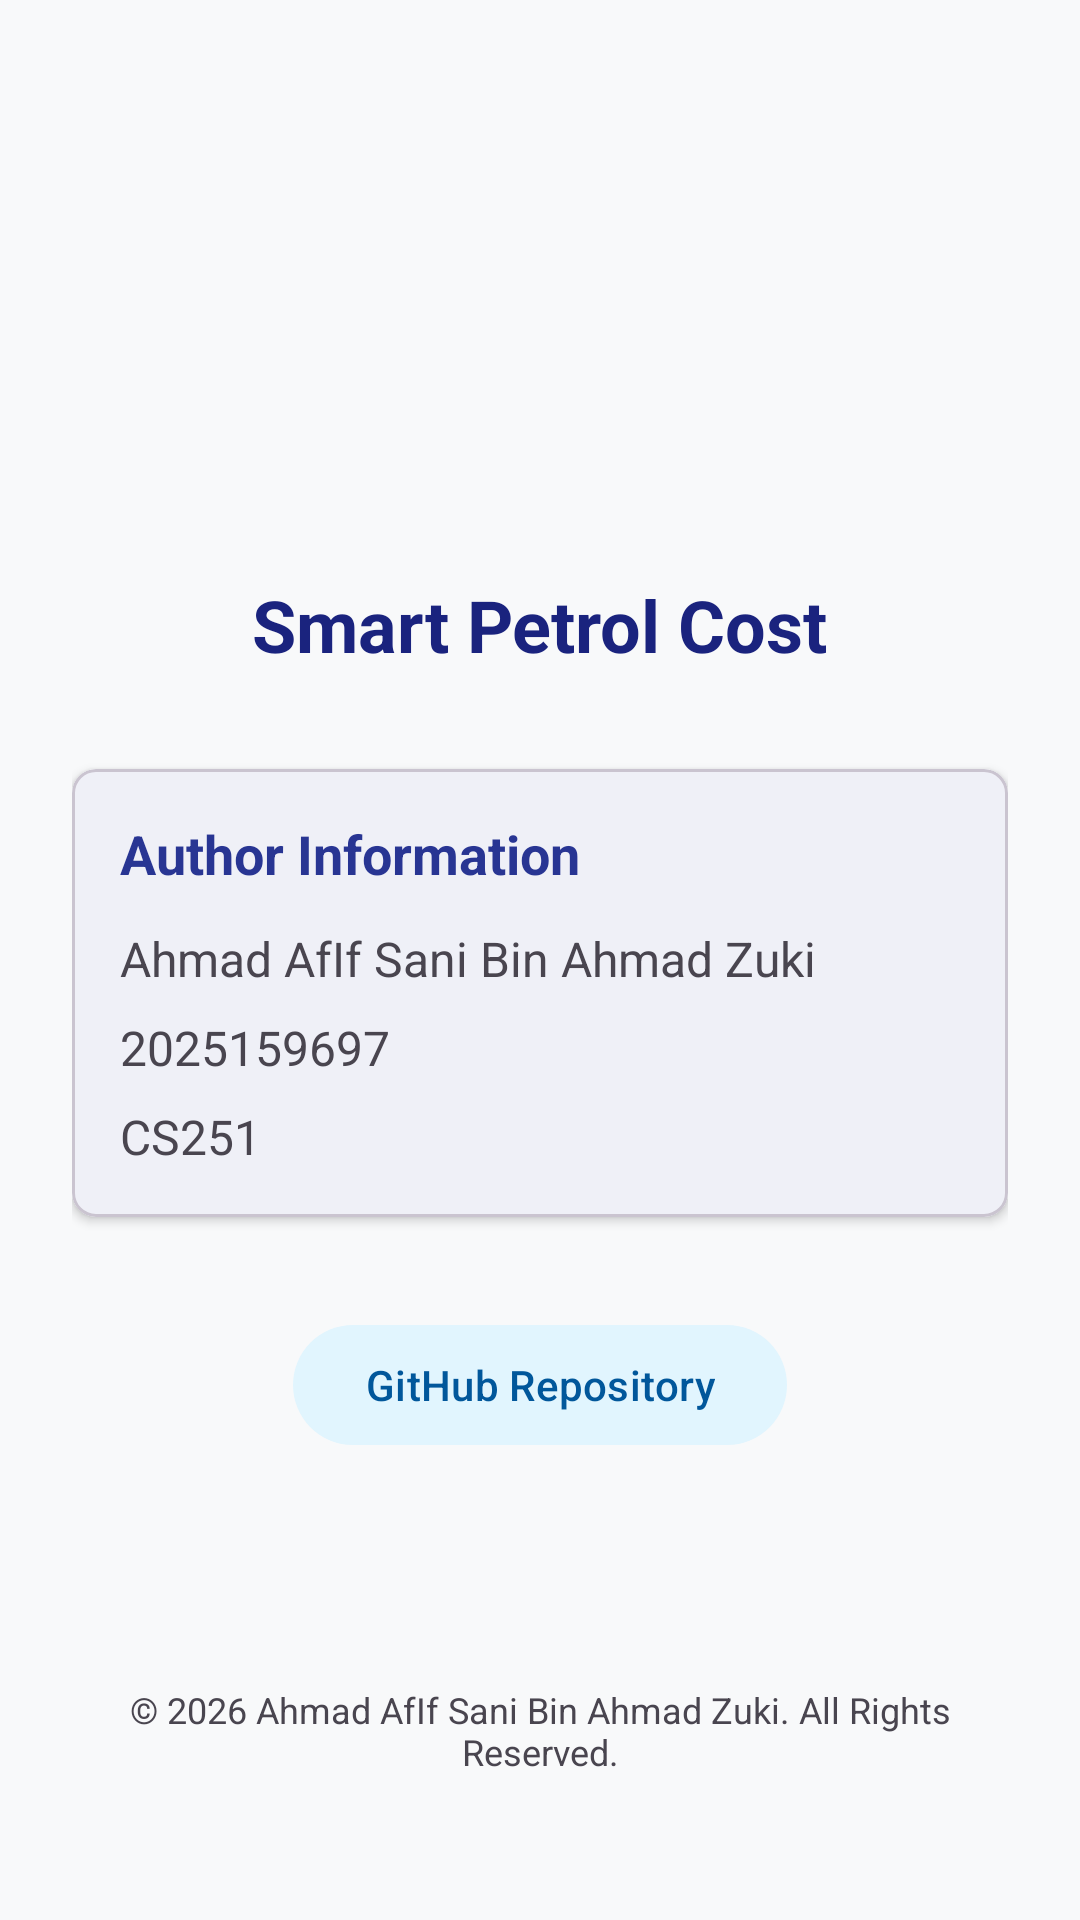

This screen was rendered from an Android layout file. Write that file and the resources it references.
<!-- AndroidManifest.xml: application theme Theme.ProjectBudiMadani -->
<!-- res/layout/fragment_about.xml -->
<?xml version="1.0" encoding="utf-8"?>
<androidx.constraintlayout.widget.ConstraintLayout xmlns:android="http://schemas.android.com/apk/res/android"
    xmlns:app="http://schemas.android.com/apk/res-auto"
    xmlns:tools="http://schemas.android.com/context/tools"
    android:layout_width="match_parent"
    android:layout_height="match_parent"
    android:padding="24dp"
    tools:context=".AboutFragment">

    <ImageView
        android:id="@+id/iv_app_icon"
        android:layout_width="120dp"
        android:layout_height="120dp"
        android:layout_marginTop="32dp"
        android:src="@mipmap/ic_launcher_round"
        app:layout_constraintEnd_toEndOf="parent"
        app:layout_constraintStart_toStartOf="parent"
        app:layout_constraintTop_toTopOf="parent"
        android:contentDescription="App Icon"/>

    <TextView
        android:id="@+id/tv_app_name"
        android:layout_width="wrap_content"
        android:layout_height="wrap_content"
        android:layout_marginTop="16dp"
        android:text="@string/app_name"
        android:textAppearance="?attr/textAppearanceHeadline5"
        android:textColor="@color/primaryDarkColor"
        android:textStyle="bold"
        app:layout_constraintEnd_toEndOf="parent"
        app:layout_constraintStart_toStartOf="parent"
        app:layout_constraintTop_toBottomOf="@+id/iv_app_icon" />

    <com.google.android.material.card.MaterialCardView
        android:id="@+id/card_author_info"
        android:layout_width="0dp"
        android:layout_height="wrap_content"
        android:layout_marginTop="32dp"
        app:cardCornerRadius="8dp"
        app:cardElevation="2dp"
        app:layout_constraintEnd_toEndOf="parent"
        app:layout_constraintStart_toStartOf="parent"
        app:layout_constraintTop_toBottomOf="@+id/tv_app_name">

        <LinearLayout
            android:layout_width="match_parent"
            android:layout_height="wrap_content"
            android:orientation="vertical"
            android:padding="16dp">

            <TextView
                android:layout_width="wrap_content"
                android:layout_height="wrap_content"
                android:text="@string/label_author_info"
                android:textColor="@color/primaryColor"
                android:textSize="18sp"
                android:textStyle="bold"
                android:layout_marginBottom="12dp"/>

            <TextView
                android:layout_width="match_parent"
                android:layout_height="wrap_content"
                android:text="@string/about_author_name"
                android:textSize="16sp"
                android:layout_marginBottom="8dp"/>

            <TextView
                android:layout_width="match_parent"
                android:layout_height="wrap_content"
                android:text="@string/about_author_matric"
                android:textSize="16sp"
                android:layout_marginBottom="8dp"/>

            <TextView
                android:layout_width="match_parent"
                android:layout_height="wrap_content"
                android:text="@string/about_author_course"
                android:textSize="16sp" />

        </LinearLayout>
    </com.google.android.material.card.MaterialCardView>

    <com.google.android.material.button.MaterialButton
        android:id="@+id/btn_github"
        style="@style/Widget.Material3.Button.TonalButton"
        android:layout_width="wrap_content"
        android:layout_height="wrap_content"
        android:layout_marginTop="32dp"
        android:text="@string/label_github"
        app:layout_constraintEnd_toEndOf="parent"
        app:layout_constraintStart_toStartOf="parent"
        app:layout_constraintTop_toBottomOf="@+id/card_author_info" />

    <TextView
        android:id="@+id/tv_copyright"
        android:layout_width="0dp"
        android:layout_height="wrap_content"
        android:layout_marginBottom="24dp"
        android:gravity="center"
        android:text="@string/label_copyright"
        android:textSize="12sp"
        app:layout_constraintBottom_toBottomOf="parent"
        app:layout_constraintEnd_toEndOf="parent"
        app:layout_constraintStart_toStartOf="parent" />

</androidx.constraintlayout.widget.ConstraintLayout>
<!-- resources referenced by this layout -->
<resources>
  <color name="primaryColor">#283593</color>
  <color name="primaryDarkColor">#1A237E</color>
  <string name="about_author_course">CS251</string>
  <string name="about_author_matric">2025159697</string>
  <string name="about_author_name">Ahmad AfIf Sani Bin Ahmad Zuki</string>
  <string name="app_name">Smart Petrol Cost</string>
  <string name="label_author_info">Author Information</string>
  <string name="label_copyright">© 2026 Ahmad AfIf Sani Bin Ahmad Zuki. All Rights Reserved.</string>
  <string name="label_github">GitHub Repository</string>
  <style name="Theme.ProjectBudiMadani" parent="Base.Theme.ProjectBudiMadani" />
  <style name="Base.Theme.ProjectBudiMadani" parent="Theme.Material3.Light.NoActionBar">
          
          <item name="colorPrimary">@color/primaryColor</item>
          <item name="colorPrimaryContainer">@color/primaryContainer</item>
          <item name="colorOnPrimaryContainer">@color/onPrimaryContainer</item>
          
          
          <item name="colorSecondary">@color/secondaryColor</item>
          <item name="colorSecondaryContainer">@color/secondaryContainer</item>
          <item name="colorOnSecondaryContainer">@color/onSecondaryContainer</item>
          
          
          <item name="android:statusBarColor">@color/primaryDarkColor</item>
          <item name="android:windowLightStatusBar">false</item>
          
          
          <item name="android:colorBackground">@color/backgroundColor</item>
          <item name="colorSurface">@color/cardBackground</item>
      </style>
  <color name="primaryContainer">#E8EAF6</color>
  <color name="onPrimaryContainer">#1A237E</color>
  <color name="secondaryColor">#00B0FF</color>
  <color name="secondaryContainer">#E1F5FE</color>
  <color name="onSecondaryContainer">#01579B</color>
  <color name="backgroundColor">#F8F9FA</color>
  <color name="cardBackground">#FFFFFF</color>
</resources>
